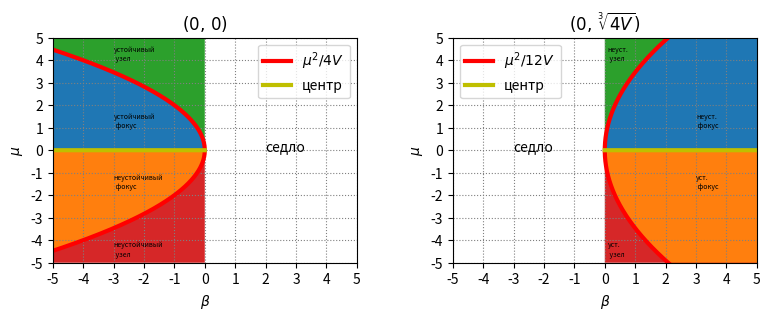

This chart was generated by the following Python code:
#CGW 6
import numpy as np
from scipy.integrate import *
import matplotlib.pyplot as plt
import matplotlib.ticker as ticker

# constants
mu = 1e-3
beta = 0.1
V = 1

fig_1 = plt.figure()
ax_1_0 = fig_1.add_axes([0.1,0.15,0.38,0.75])
ax_1_1 = fig_1.add_axes([0.6,0.15,0.38,0.75])

m = np.linspace(-5.0,5.0,10000)
b = - m**2 / (4*V)
b_ = np.linspace(-5,0,5000)
m_ = np.zeros(5000)

ax_1_0.set_title('$(0,\,0)$')
ax_1_0.set_xlim([-5,5])
ax_1_0.set_ylim([-5,5])
ax_1_0.set_xlabel(r'$\beta$')
ax_1_0.set_ylabel(r'$\mu$')
ax_1_0.plot(b,m, 'r-', linewidth = 3, label = '${\mu^2}/{4V}$')
ax_1_0.plot(b_, m_, 'y-', linewidth = 3, label = 'центр')
ax_1_0.text(-3,1,'устойчивый\n фокус',
            fontsize = 5)
ax_1_0.text(-3,-1.7,'неустойчивый\n фокус',
            fontsize = 5)
ax_1_0.text(-3,-4.7,'неустойчивый\n узел',
            fontsize = 5)
ax_1_0.text(-3, 4,'устойчивый\n узел',
            fontsize = 5)
ax_1_0.text(2, 0,'седло',
            fontsize = 10)
ax_1_0.fill_between(b, m, where=m>=0)
ax_1_0.fill_between(b, m, where=m<=0)
ax_1_0.fill_between(b, m, 5, where=m>=0)
ax_1_0.fill_between(b, m, -5, where=m<=0)

ax_1_0.legend()

ax_1_0.xaxis.set_major_locator(ticker.MultipleLocator(1))
ax_1_0.yaxis.set_major_locator(ticker.MultipleLocator(1))

ax_1_0.grid(which='major',
        color = 'gray',
        linestyle = ':')

m = np.linspace(-10.0,10.0,100000)
b = m**2 / (12*V)
b_ = np.linspace(0, 5, 5000)

ax_1_1.set_title('$(0,\,\sqrt[3]{4V})$')
ax_1_1.set_xlim([-5,5])
ax_1_1.set_ylim([-5,5])
ax_1_1.set_xlabel(r'$\beta$')
ax_1_1.set_ylabel(r'$\mu$')
ax_1_1.plot(b,m, 'r-', linewidth = 3, label = '${\mu^2}/{12V}$')
ax_1_1.plot(b_, m_, 'y-', linewidth = 3, label = 'центр')
ax_1_1.text(3,-1.7,'уст.\n фокус',
            fontsize = 5)
ax_1_1.text(3, 1,'неуст.\n фокус',
            fontsize = 5)
ax_1_1.text(0.1, 4,'неуст.\n узел',
            fontsize = 5)
ax_1_1.text(0.1, -4.7,'уст.\n узел',
            fontsize = 5)
ax_1_1.text(-3, 0,'седло',
            fontsize = 10)
ax_1_1.fill_between(b, m, where=m>=0)
ax_1_1.fill_between(b, m, where=m<=0)
ax_1_1.fill_between(b, m, 5, where=m>=0)
ax_1_1.fill_between(b, m, -5, where=m<=0)

ax_1_1.legend()

ax_1_1.xaxis.set_major_locator(ticker.MultipleLocator(1))
ax_1_1.yaxis.set_major_locator(ticker.MultipleLocator(1))

ax_1_1.grid(which='major',
        color = 'gray',
        linestyle = ':')

fig_1.set_figwidth(8)
fig_1.set_figheight(3)

plt.show()

fig_1.savefig('00.png', dpi = 200)